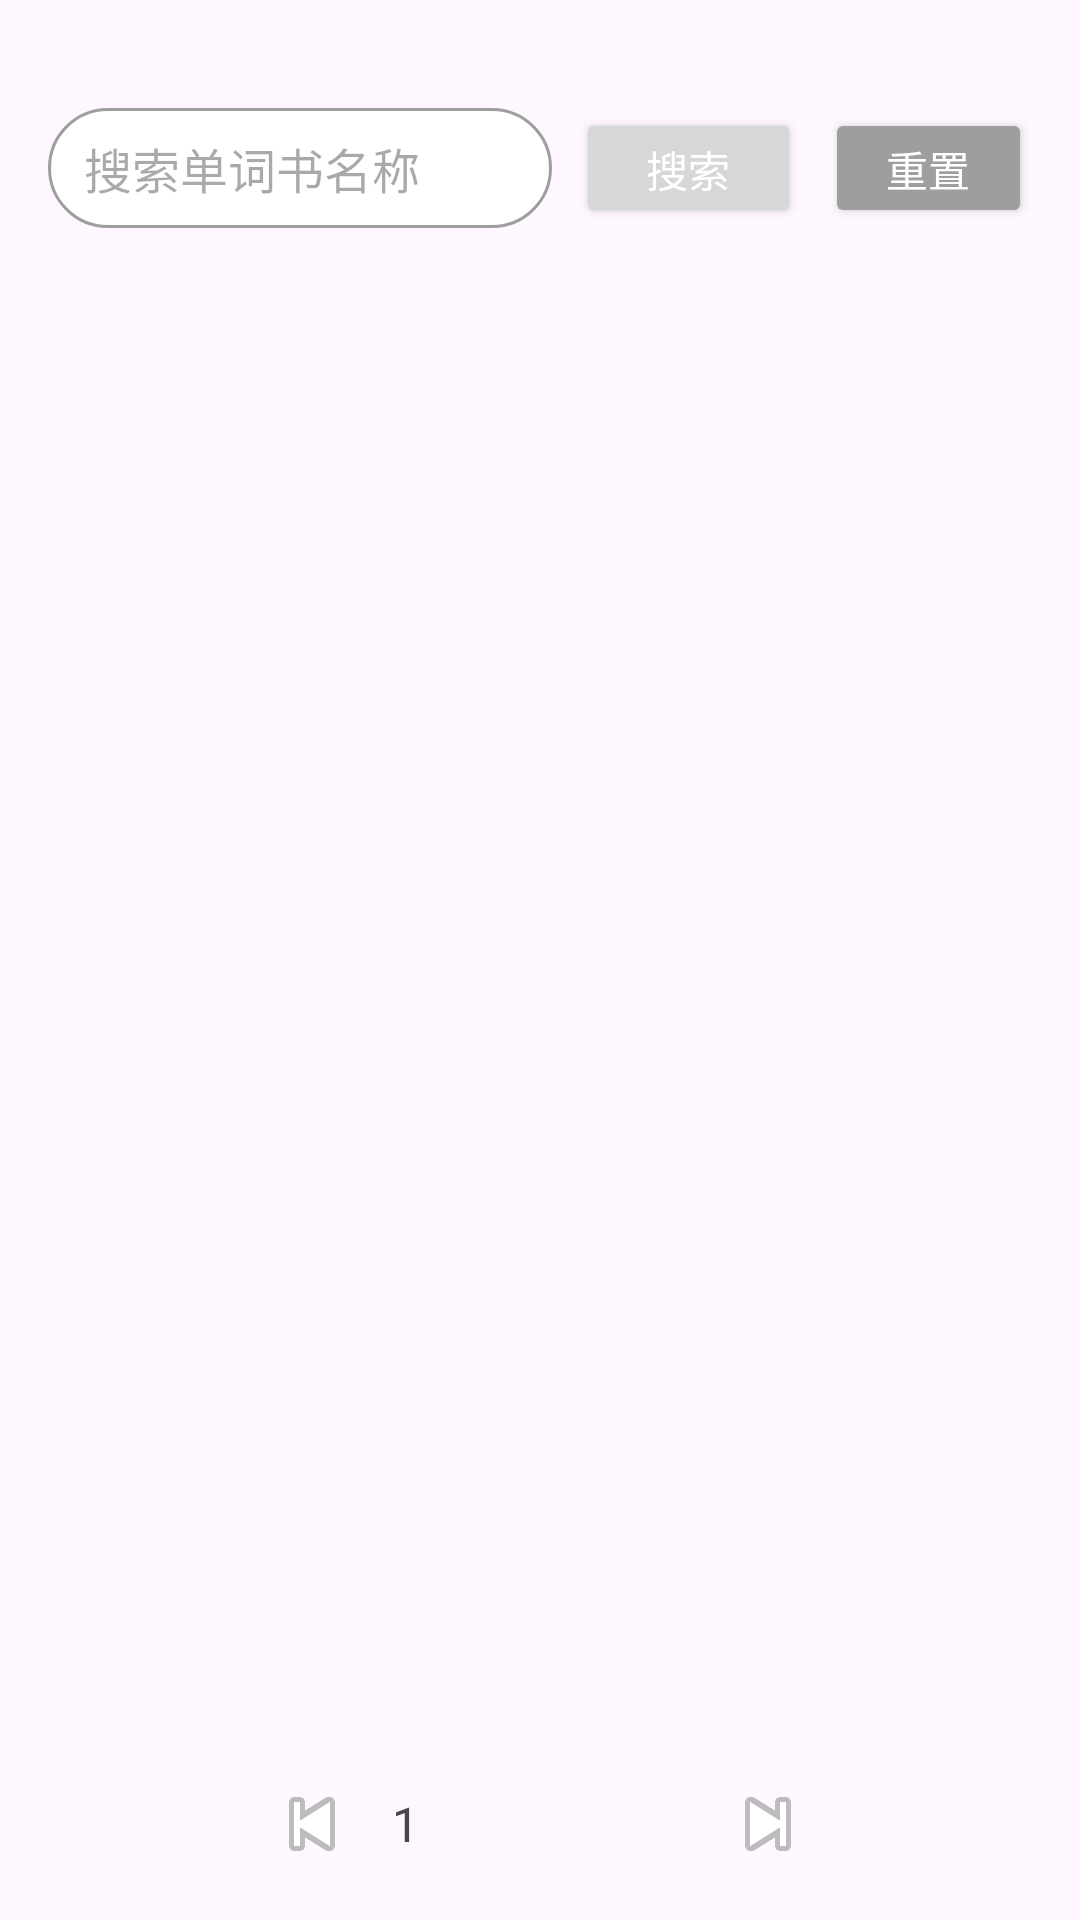

Here is an Android app screen rendered from its layout file. Give the layout XML and the strings, colors and styles it references.
<!-- AndroidManifest.xml: application theme Theme.FenglishAndroid -->
<!-- res/layout/frag_learning_plaza.xml -->
<?xml version="1.0" encoding="utf-8"?>
<LinearLayout xmlns:android="http://schemas.android.com/apk/res/android"
    android:layout_width="match_parent"
    android:layout_height="match_parent"
    android:orientation="vertical"
    android:padding="16dp">

    
    <Space
        android:layout_width="match_parent"
        android:layout_height="20dp" />

    <LinearLayout
        android:layout_width="match_parent"
        android:layout_height="wrap_content"
        android:layout_marginBottom="16dp"
        android:gravity="center_vertical"
        android:orientation="horizontal">

        <EditText
            android:id="@+id/et_search"
            android:layout_width="0dp"
            android:layout_height="40dp"
            android:layout_weight="1"
            android:background="@drawable/shape_edittext"
            android:drawableLeft="@drawable/search"
            android:drawablePadding="8dp"
            android:hint="搜索单词书名称"
            android:inputType="text"
            android:paddingHorizontal="12dp"
            android:textSize="16sp" />

        <Button
            android:id="@+id/btn_search"
            android:layout_width="75dp"
            android:layout_height="40dp"
            android:layout_marginStart="8dp"
            android:paddingHorizontal="16dp"
            android:text="搜索"
            android:textColor="@color/white" />

        <Button
            android:id="@+id/btn_reset"
            android:layout_width="69dp"
            android:layout_height="40dp"
            android:layout_marginStart="8dp"
            android:backgroundTint="@color/gray"
            android:paddingHorizontal="16dp"
            android:text="重置"
            android:textColor="@color/white" />

    </LinearLayout>

    

    <androidx.recyclerview.widget.RecyclerView
        android:id="@+id/rv_book_list"
        android:layout_width="match_parent"
        android:layout_height="0dp"
        android:layout_weight="1"
        android:overScrollMode="never" />

    
    <LinearLayout
        android:layout_width="match_parent"
        android:layout_height="wrap_content"
        android:layout_marginTop="16dp"
        android:gravity="center"
        android:orientation="horizontal"
        android:spacing="8dp">

        <ImageView
            android:id="@+id/iv_prev"
            android:layout_width="wrap_content"
            android:layout_height="wrap_content"
            android:contentDescription="上一页"
            android:src="@android:drawable/ic_media_previous" />

        <TextView
            android:id="@+id/tv_page_1"
            android:layout_width="30dp"
            android:layout_height="30dp"
            android:gravity="center"
            android:text="1"
            android:textSize="16sp" />

        <TextView
            android:id="@+id/tv_page_2"
            android:layout_width="30dp"
            android:layout_height="30dp"
            android:gravity="center"
            android:textSize="16sp" />

        <TextView
            android:id="@+id/tv_page_3"
            android:layout_width="30dp"
            android:layout_height="30dp"
            android:gravity="center"
            android:textSize="16sp" />

        <TextView
            android:id="@+id/tv_page_4"
            android:layout_width="30dp"
            android:layout_height="30dp"
            android:gravity="center"
            android:textSize="16sp" />

        <ImageView
            android:id="@+id/iv_next"
            android:layout_width="wrap_content"
            android:layout_height="wrap_content"
            android:contentDescription="下一页"
            android:src="@android:drawable/ic_media_next" />

    </LinearLayout>

</LinearLayout>
<!-- resources referenced by this layout -->
<resources>
  <color name="gray">#FF9E9E9E</color>
  <color name="white">#FFFFFFFF</color>
  <!-- drawable shape_edittext (drawable) -->
  <?xml version="1.0" encoding="utf-8"?>
  <shape xmlns:android="http://schemas.android.com/apk/res/android"
      android:shape="rectangle">
      <corners android:radius="20dp"/>
      <solid android:color="@color/white"/>
      <stroke android:width="1dp" android:color="@color/gray"/>
  </shape>
  <style name="Theme.FenglishAndroid" parent="Base.Theme.FenglishAndroid" />
  <style name="Base.Theme.FenglishAndroid" parent="Theme.Material3.DayNight.NoActionBar">
          
          
  
  
      </style>
</resources>
